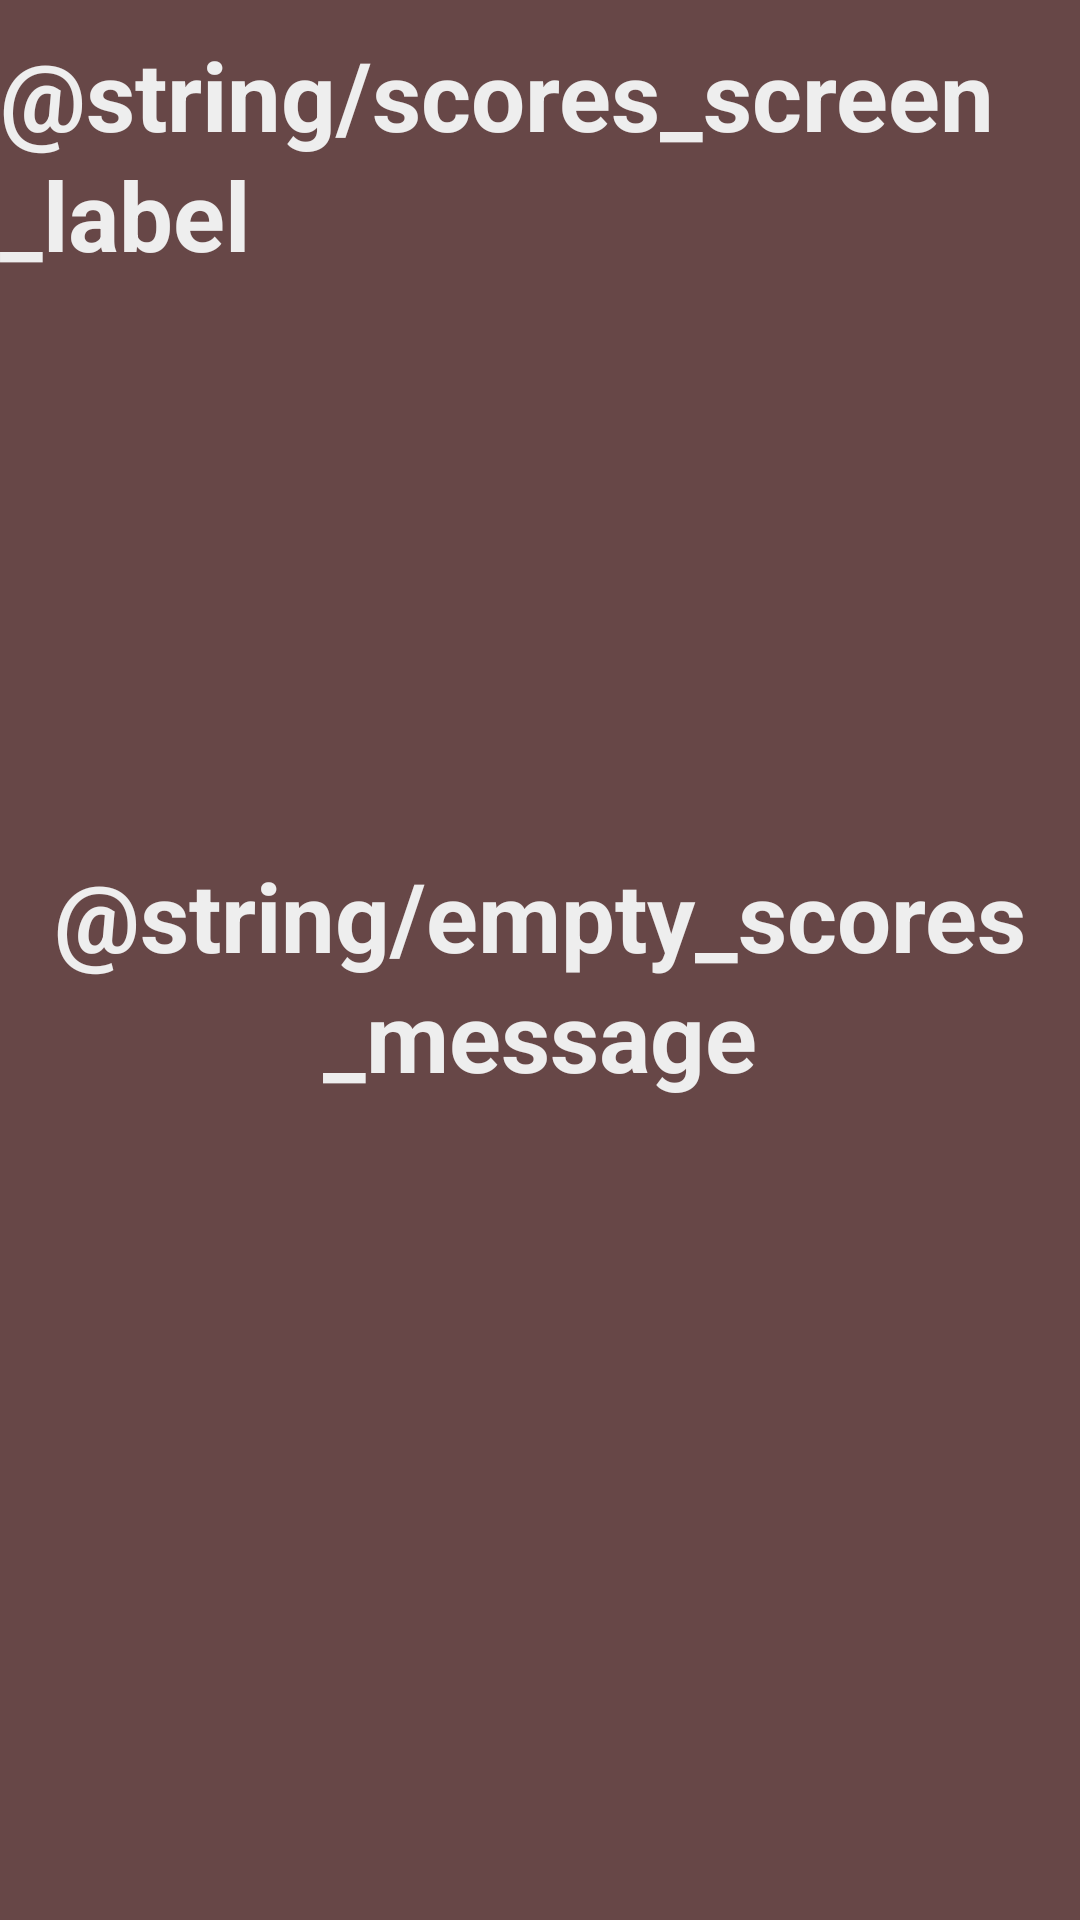

Layout XML and referenced resources for this Android screen:
<!-- AndroidManifest.xml: application theme Theme.WarOfSuites -->
<!-- res/layout/fragment_scores.xml -->
<?xml version="1.0" encoding="utf-8"?>
<androidx.constraintlayout.widget.ConstraintLayout xmlns:android="http://schemas.android.com/apk/res/android"
  xmlns:app="http://schemas.android.com/apk/res-auto"
  xmlns:tools="http://schemas.android.com/tools"
  android:layout_width="match_parent"
  android:layout_height="match_parent"
  android:background="@color/mat_color"
  android:layout_marginStart="@dimen/dimen_20"
  android:layout_marginEnd="@dimen/dimen_20"
  tools:context=".presentation.ui.view.ScoresFragment">

  <TextView
    android:id="@+id/scores_screen_title"
    style="@style/TextAppearance.Material3.HeadlineLarge"
    android:layout_width="wrap_content"
    android:layout_height="wrap_content"
    android:layout_marginTop="@dimen/dimen_10"
    android:text="@string/scores_screen_label"
    android:textColor="@color/text_color"
    android:textStyle="bold"
    app:layout_constraintEnd_toEndOf="parent"
    app:layout_constraintStart_toStartOf="parent"
    app:layout_constraintTop_toTopOf="parent" />

  <TextView
    android:id="@+id/scores_empty_message"
    style="@style/TextAppearance.Material3.HeadlineLarge"
    android:layout_width="wrap_content"
    android:layout_height="wrap_content"
    android:layout_marginTop="@dimen/dimen_10"
    android:text="@string/empty_scores_message"
    android:textColor="@color/text_color"
    android:textStyle="bold"
    android:gravity="center"
    android:visibility="visible"
    app:layout_constraintEnd_toEndOf="parent"
    app:layout_constraintStart_toStartOf="parent"
    app:layout_constraintTop_toTopOf="parent"
    app:layout_constraintBottom_toBottomOf="parent"/>

  <androidx.recyclerview.widget.RecyclerView
    android:id="@+id/rv_scores"
    android:visibility="gone"
    android:layout_width="match_parent"
    android:layout_height="wrap_content"
    app:layout_constraintTop_toBottomOf="@id/scores_screen_title" />


</androidx.constraintlayout.widget.ConstraintLayout>
<!-- resources referenced by this layout -->
<resources>
  <color name="mat_color">#674747</color>
  <color name="text_color">#EEEEEE</color>
  <dimen name="dimen_10">10dp</dimen>
  <dimen name="dimen_20">20dp</dimen>
  <style name="Theme.WarOfSuites" parent="Theme.MaterialComponents.DayNight.NoActionBar">
          
          <item name="colorPrimaryVariant">@color/purple_700</item>
          <item name="colorOnPrimary">@color/white</item>
          <item name="colorOnSecondary">@color/black</item>
          
          <item name="android:statusBarColor">?attr/colorPrimaryVariant</item>
      </style>
  <color name="purple_700">#F96666</color>
  <color name="white">#FFFFFFFF</color>
  <color name="black">#FF000000</color>
</resources>
